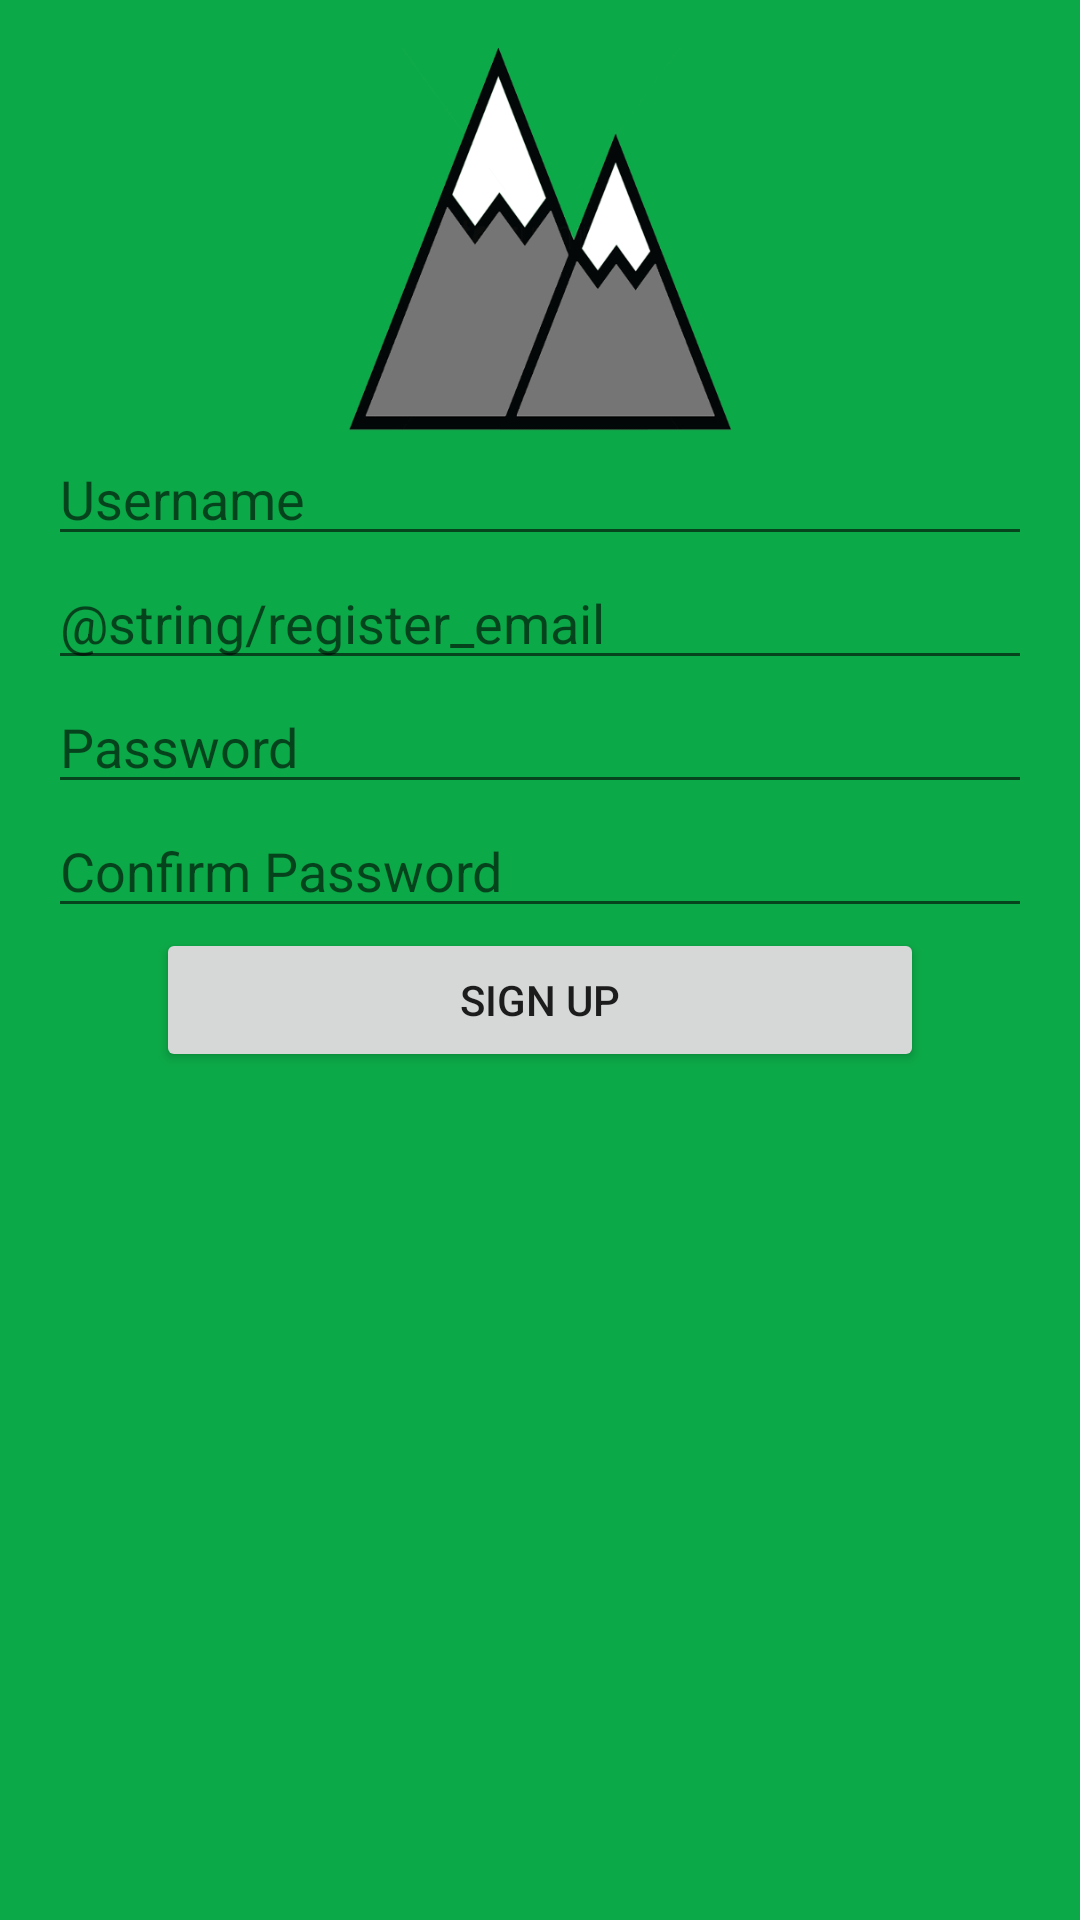

Reconstruct the res/layout file that produces this screen, plus the resources it refers to.
<!-- AndroidManifest.xml: application theme AppTheme -->
<!-- res/layout/activity_register.xml -->
<?xml version="1.0" encoding="utf-8"?>
<LinearLayout
    xmlns:android="http://schemas.android.com/apk/res/android"
    android:layout_height="match_parent"
    android:layout_width="match_parent"
    android:padding="16dp"
    android:orientation="vertical"
    android:background="@color/mvPrimary"
    android:gravity="center_horizontal">
    <ImageView
        android:layout_width="128dp"
        android:layout_height="128dp"
        android:src="@drawable/ic_logo"/>
    <EditText
        android:id="@+id/register_user"
        android:layout_width="match_parent"
        android:layout_height="wrap_content"
        android:hint="@string/register_user"/>
    <EditText
        android:id="@+id/register_email"
        android:layout_width="match_parent"
        android:layout_height="wrap_content"
        android:hint="@string/register_email"
        android:inputType="textEmailAddress"/>
    <EditText
        android:id="@+id/register_password"
        android:layout_width="match_parent"
        android:layout_height="wrap_content"
        android:hint="@string/register_password"
        android:inputType="textPassword"/>
    <EditText
        android:id="@+id/register_confirm"
        android:layout_width="match_parent"
        android:layout_height="wrap_content"
        android:hint="@string/register_confirm"
        android:inputType="textPassword"/>
    <Button
        android:id="@+id/register_register"
        android:layout_width="256dp"
        android:layout_height="wrap_content"
        android:text="@string/register_register"/>

</LinearLayout>
<!-- resources referenced by this layout -->
<resources>
  <color name="mvPrimary">#0CA948</color>
  <!-- drawable ic_logo: png bitmap (drawable-hdpi, 20335 bytes) -->
  <string name="register_confirm">Confirm Password</string>
  <string name="register_password">Password</string>
  <string name="register_register">Sign up</string>
  <string name="register_user">Username</string>
  <style name="AppTheme" parent="Theme.AppCompat.Light.NoActionBar">
          
          <item name="colorPrimary">@color/colorPrimary</item>
          <item name="colorPrimaryDark">@color/colorPrimaryDark</item>
          <item name="colorAccent">@color/colorAccent</item>
          <item name="android:statusBarColor">@color/mvStatusBar</item>
      </style>
  <color name="colorPrimary">#3F51B5</color>
  <color name="colorPrimaryDark">#303F9F</color>
  <color name="colorAccent">#FF4081</color>
  <color name="mvStatusBar">#2e7d32</color>
</resources>
